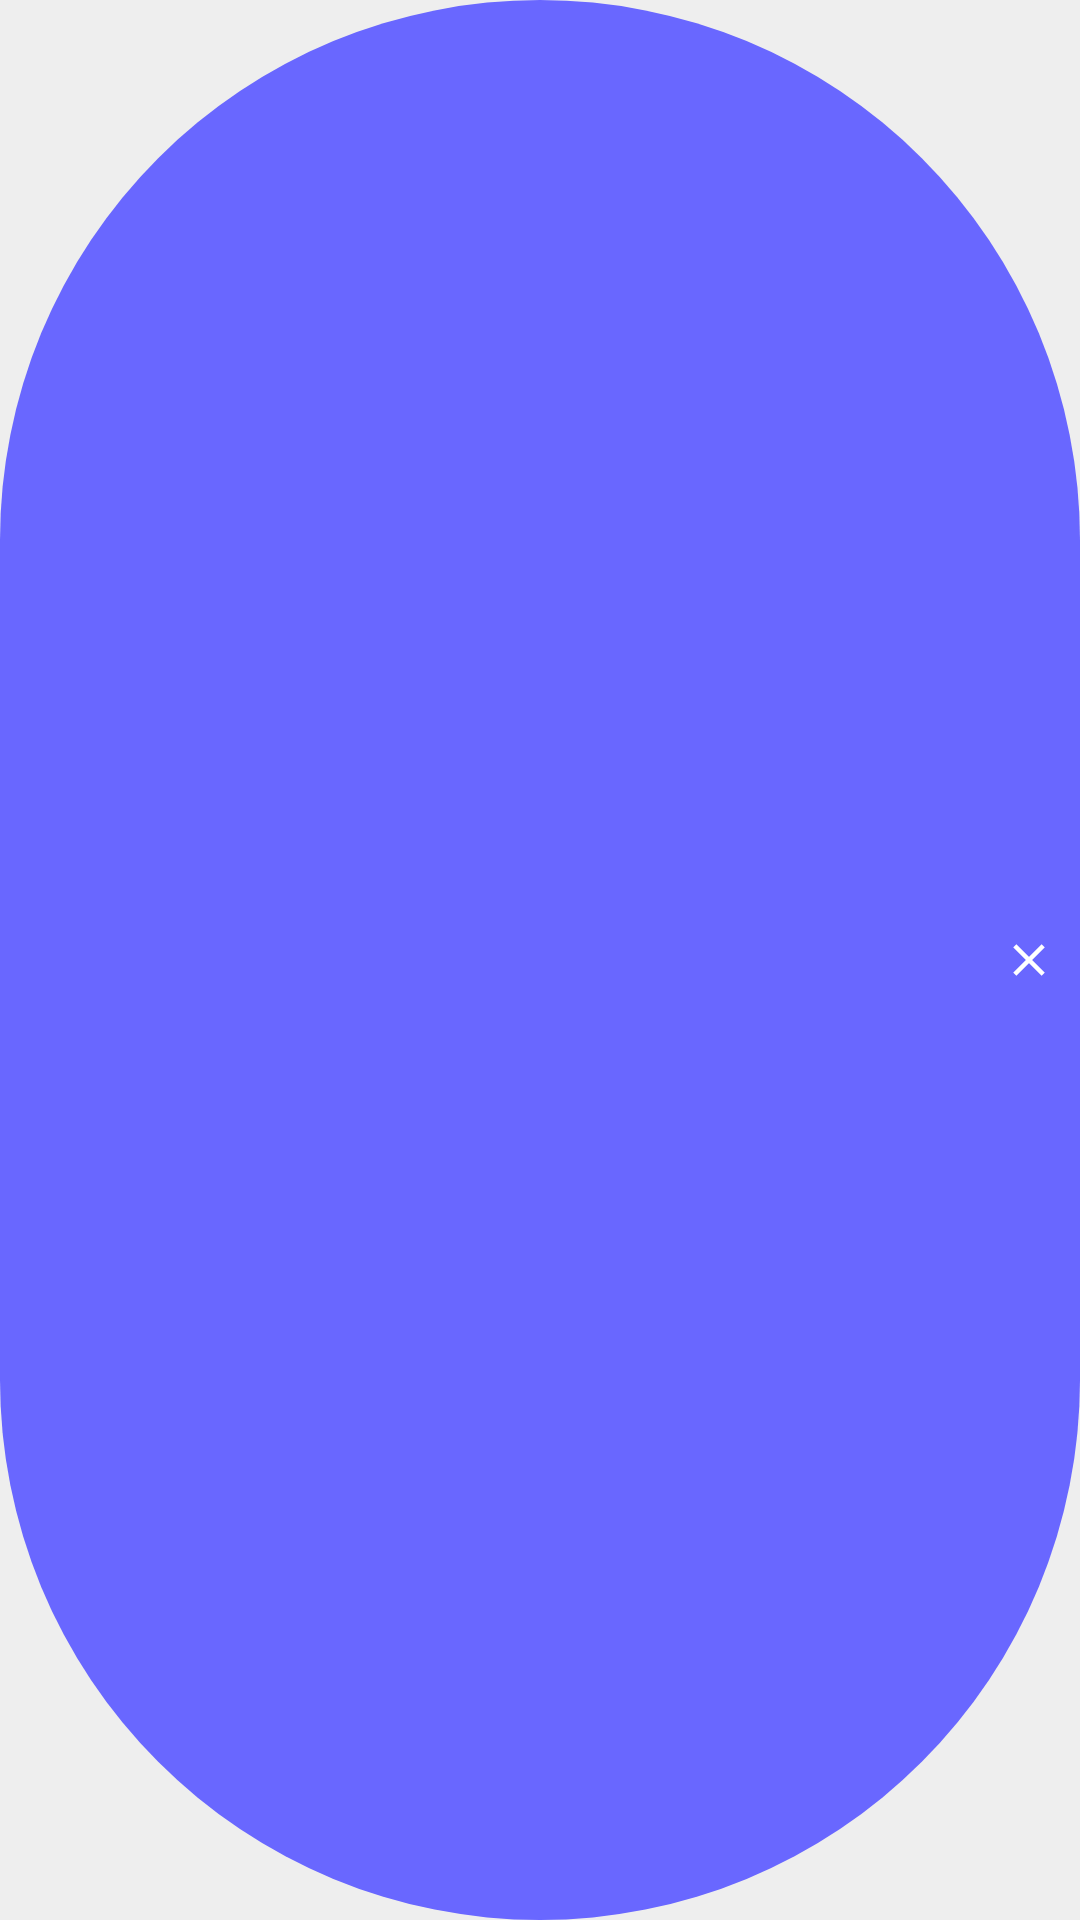

Write the Android layout XML for this screen, with the resource values it uses.
<!-- AndroidManifest.xml: application theme AppTheme -->
<!-- res/layout/directory_notable_chip.xml -->
<?xml version="1.0" encoding="utf-8"?>
<com.google.android.material.chip.Chip xmlns:android="http://schemas.android.com/apk/res/android"
    xmlns:app="http://schemas.android.com/apk/res-auto"
    android:id="@+id/chip"
    android:layout_width="wrap_content"
    android:layout_height="wrap_content"
    android:textColor="@color/blank"
    app:chipBackgroundColor="@color/colorAccent"
    app:closeIcon="@drawable/ic_close"
    app:closeIconTint="@color/blank"
    app:closeIconVisible="true"
    app:ensureMinTouchTargetSize="false" />
<!-- resources referenced by this layout -->
<resources>
  <color name="blank">#fff</color>
  <color name="colorAccent">#6967ff</color>
  <!-- drawable ic_close (drawable) -->
  <vector xmlns:android="http://schemas.android.com/apk/res/android"
      android:width="24dp"
      android:height="24dp"
      android:viewportWidth="24"
      android:viewportHeight="24">
  
      <path
          android:name="v_top"
          android:fillColor="@color/blank"
          android:pathData="M10.59,12L17.59,5 19,6.41 12,13.41z" />
      <path
          android:name="v_bottom"
          android:fillColor="@color/blank"
          android:pathData="M10.59,12L17.59,19 19,17.59 12,10.59z" />
      <path
          android:name="broad_top"
          android:fillColor="@color/blank"
          android:pathData="M13.41,12L6.41,5 5,6.41 12,13.41z" />
      <path
          android:name="broad_bottom"
          android:fillColor="@color/blank"
          android:pathData="M13.41,12L6.41,19 5,17.59 12,10.59z" />
  
  </vector>
  <style name="AppTheme" parent="Theme.MaterialComponents.DayNight.NoActionBar">
          <item name="android:colorBackground">@color/semiBlank</item>
          <item name="colorPrimary">@color/colorPrimary</item>
          <item name="colorPrimaryDark">@color/colorPrimaryDark</item>
          <item name="colorAccent">@color/colorAccent</item>
          <item name="actionBarStyle">@style/ActionBar</item>
          <item name="statusBarBackground">@color/colorPrimaryDark</item>
          <item name="android:textColorSecondary">@color/blank</item>
      </style>
  <color name="semiBlank">#eee</color>
  <color name="colorPrimary">#0e3ce5</color>
  <color name="colorPrimaryDark">#0014b1</color>
  <style name="ActionBar" parent="@style/Widget.AppCompat.Light.ActionBar.Solid.Inverse">
          <item name="background">@color/colorPrimary</item>
          <item name="titleTextStyle">@style/ActionBarTitle</item>
      </style>
  <style name="ActionBarTitle" parent="@style/TextAppearance.AppCompat.Widget.ActionBar.Title">
          <item name="android:textColor">@color/blank</item>
      </style>
</resources>
